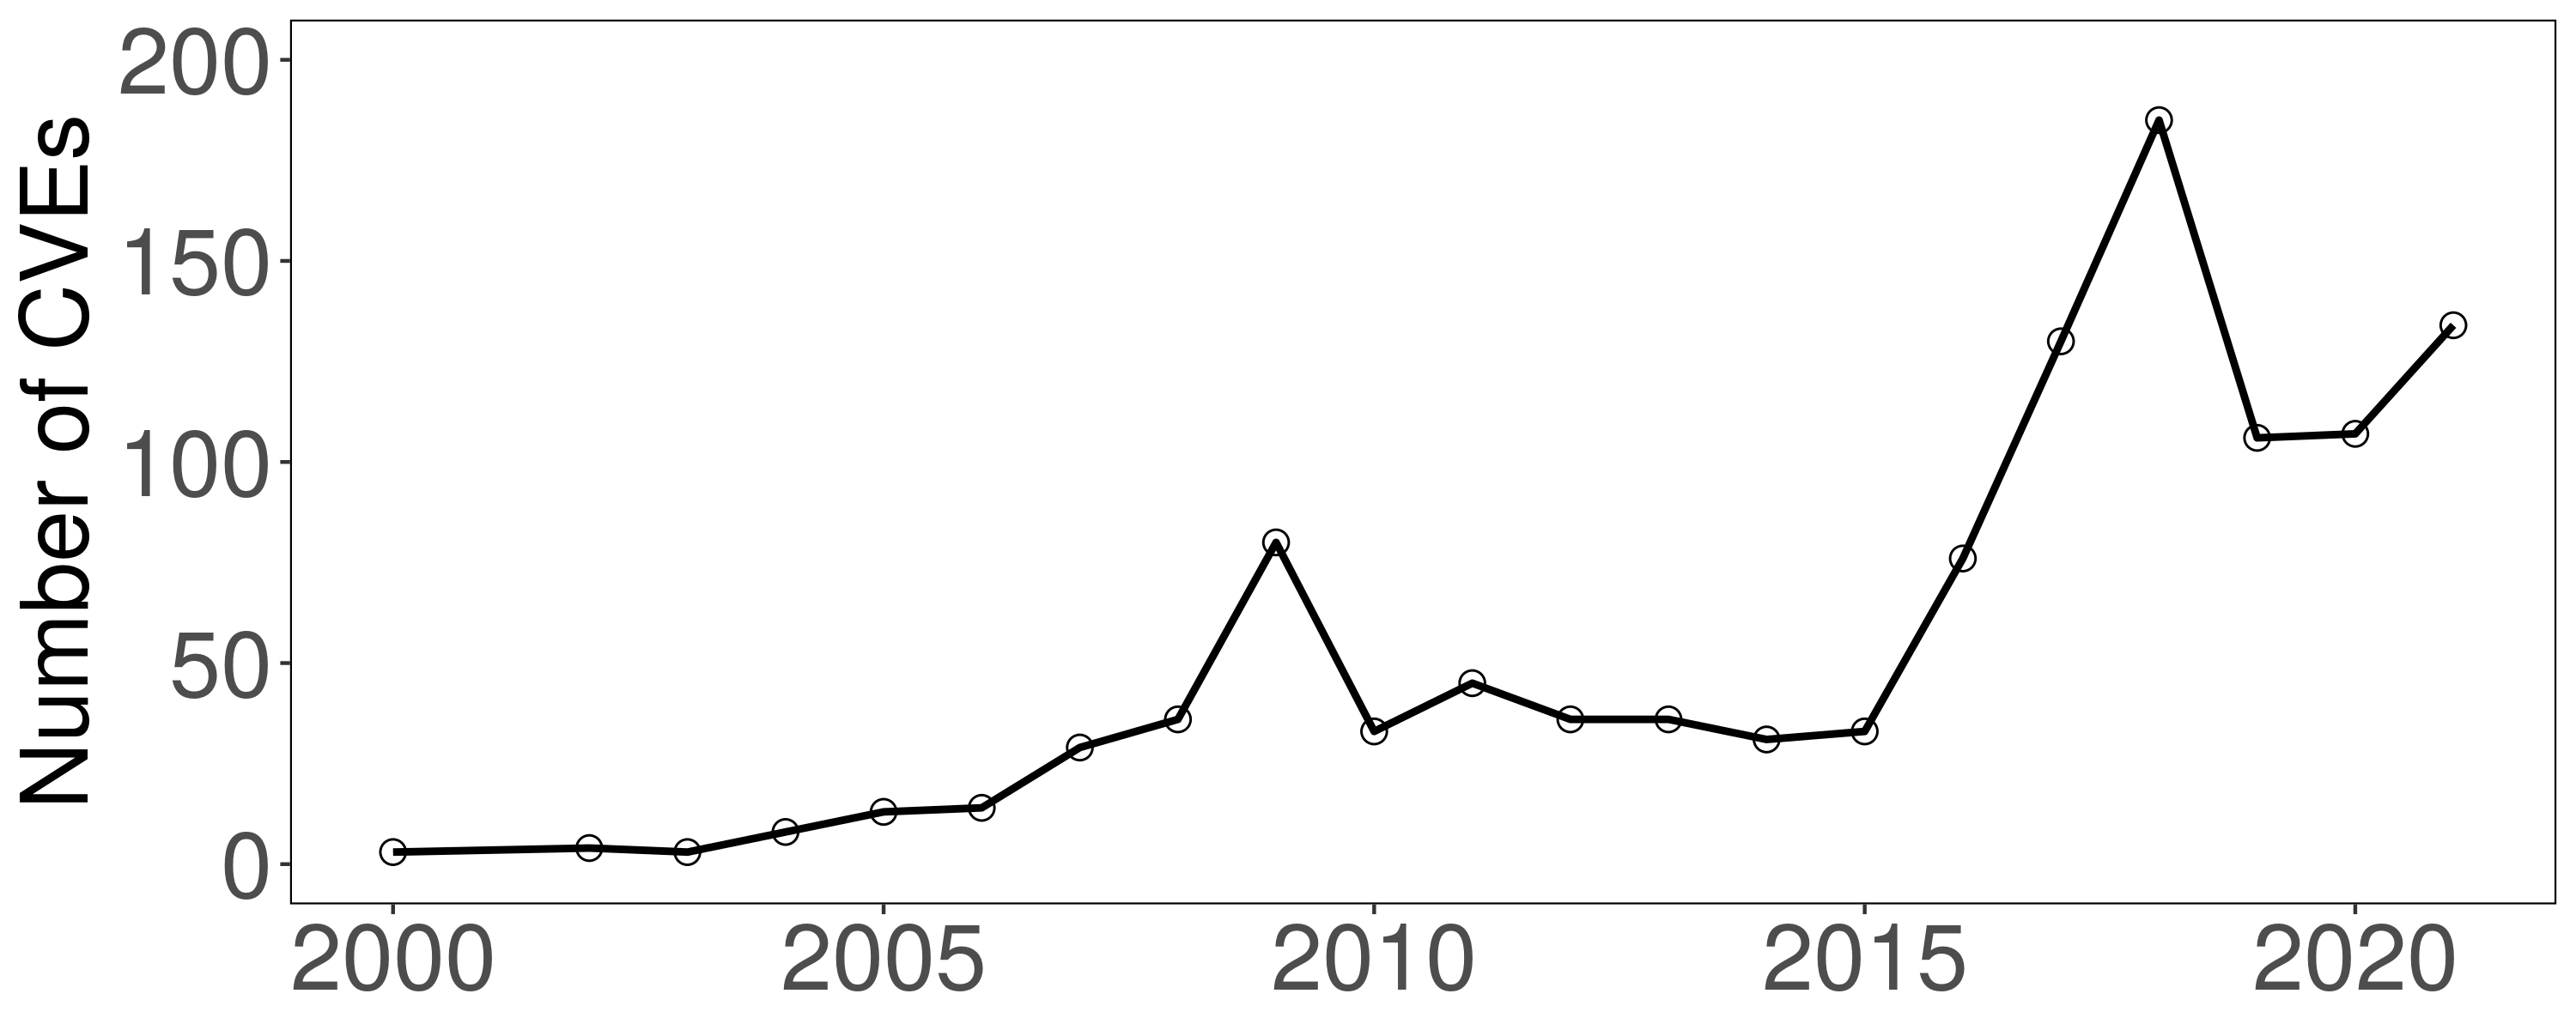

The R source for this figure:
library(ggplot2)
library(scales)
library(grid)

fname <- "cve_timeline.csv"
df <- read.table(fname, col.names=c("year", "count"), sep=',')

p <- ggplot(df) +
    geom_line(aes(x=year, y=count), size=1) +
    geom_point(aes(x=year, y=count), shape=1, size=3) +
    ylim(0, 200) +
    xlab(NULL) +
    ylab("Number of CVEs") +
    theme(panel.grid.major = element_blank(), panel.grid.minor = element_blank(),panel.background = element_blank(),panel.border = element_rect(fill = NA, colour = "black"),
          text=element_text(size=26), axis.text.x=element_text(size=26),axis.text.y=element_text(size=26),
          legend.position=c(0.7, 0.6), legend.title=element_blank(),
          legend.box.background = element_rect(fill = NA, linetype="solid", size=0.5),
          legend.key.width = unit(1.2, "cm"))

ggsave("cve_timeline.pdf", plot = p, width=8, height=4)
ggsave("cve_timeline.png", plot = p, width=8, height=4)
